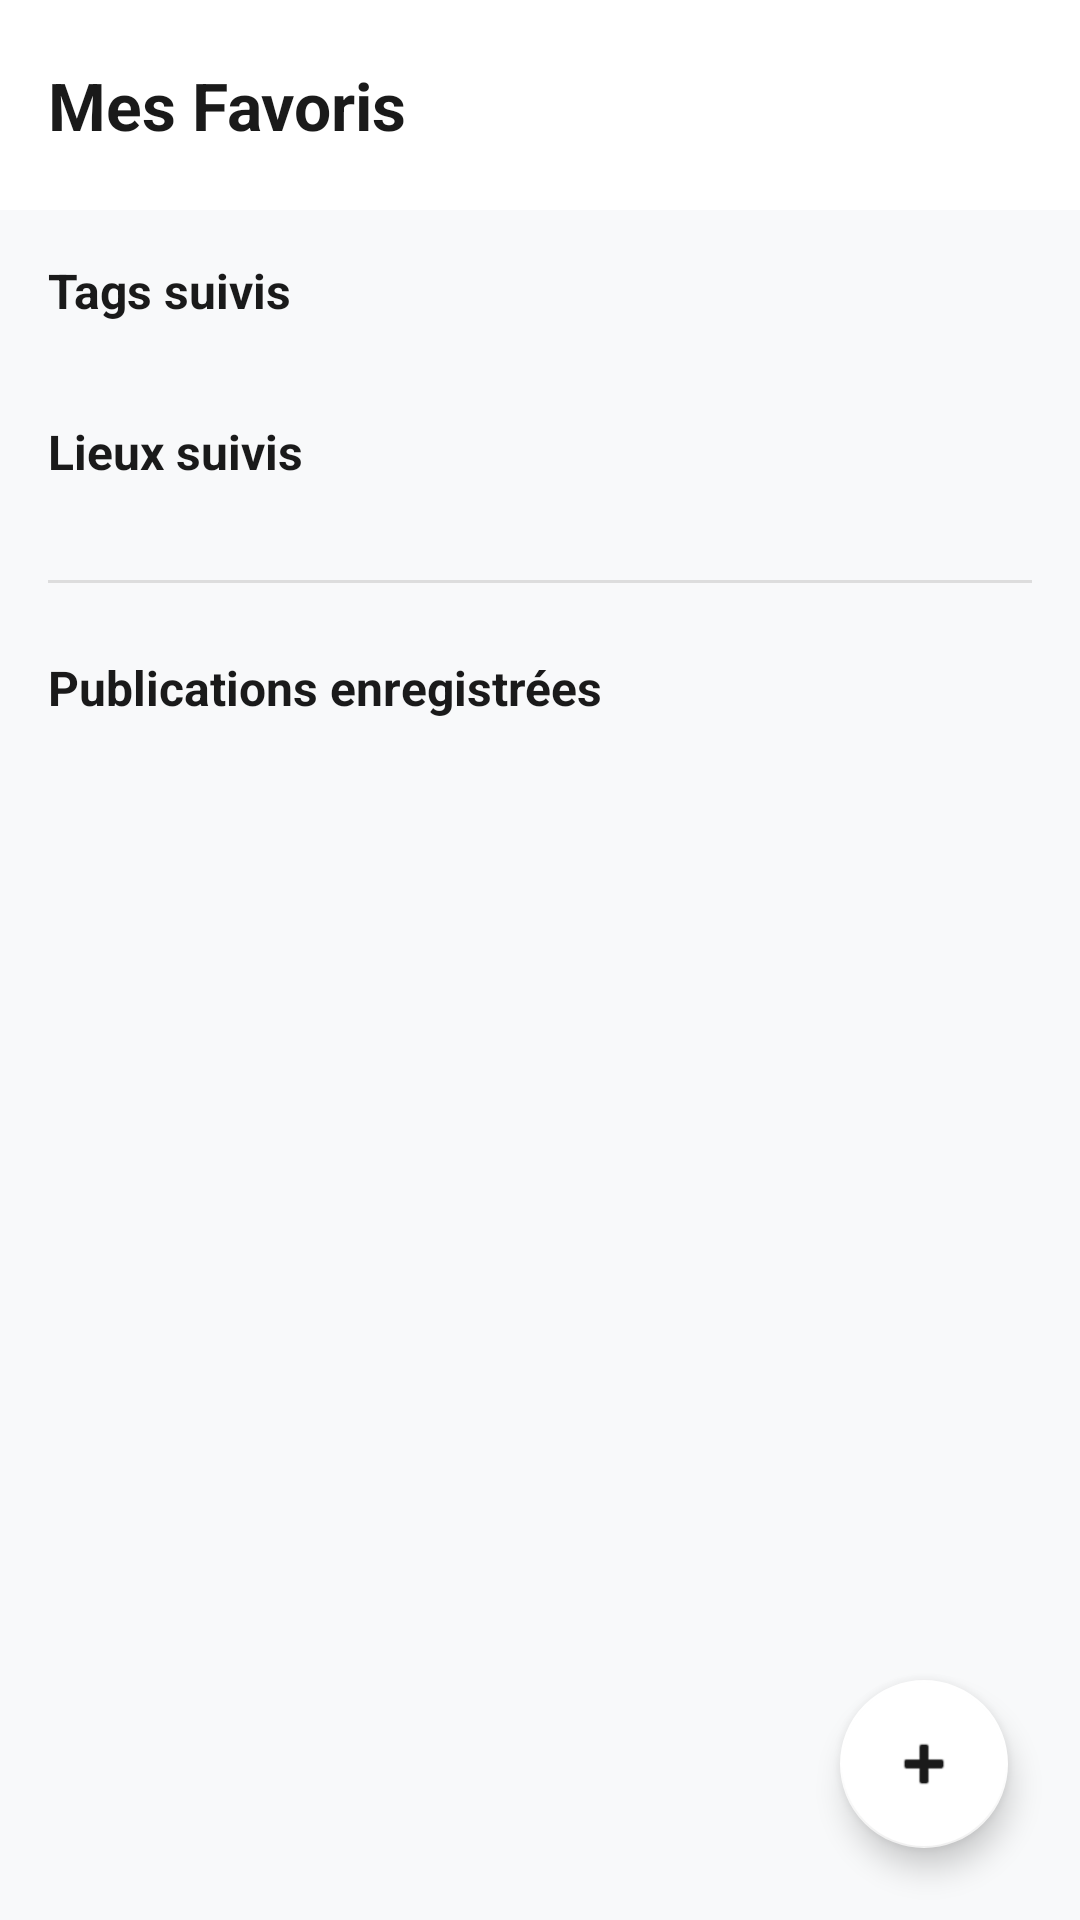

Android layout source for this screen:
<!-- AndroidManifest.xml: application theme Theme.NumidiaPath -->
<!-- res/layout/fragment_favorites.xml -->
<?xml version="1.0" encoding="utf-8"?>
<RelativeLayout xmlns:android="http://schemas.android.com/apk/res/android"
    xmlns:app="http://schemas.android.com/apk/res-auto"
    android:layout_width="match_parent"
    android:layout_height="match_parent"
    android:background="#F8F9FA">

    <LinearLayout
        android:layout_width="match_parent"
        android:layout_height="match_parent"
        android:orientation="vertical">

        <com.google.android.material.appbar.AppBarLayout
            android:layout_width="match_parent"
            android:layout_height="wrap_content"
            android:background="@android:color/white"
            app:elevation="1dp">

            <androidx.appcompat.widget.Toolbar
                android:layout_width="match_parent"
                android:layout_height="70dp">

                <TextView
                    android:layout_width="wrap_content"
                    android:layout_height="wrap_content"
                    android:text="Mes Favoris"
                    android:textColor="#1A1A1A"
                    android:textSize="22sp"
                    android:textStyle="bold" />
            </androidx.appcompat.widget.Toolbar>
        </com.google.android.material.appbar.AppBarLayout>

        <androidx.core.widget.NestedScrollView
            android:layout_width="match_parent"
            android:layout_height="match_parent"
            android:fillViewport="true">

            <LinearLayout
                android:layout_width="match_parent"
                android:layout_height="wrap_content"
                android:orientation="vertical"
                android:padding="16dp">

                <TextView
                    android:layout_width="wrap_content"
                    android:layout_height="wrap_content"
                    android:text="Tags suivis"
                    android:textColor="#1A1A1A"
                    android:textSize="16sp"
                    android:textStyle="bold"
                    android:layout_marginBottom="8dp" />

                <com.google.android.material.chip.ChipGroup
                    android:id="@+id/chipGroupTags"
                    android:layout_width="match_parent"
                    android:layout_height="wrap_content"
                    android:layout_marginBottom="24dp"
                    app:chipSpacing="8dp" />

                <TextView
                    android:layout_width="wrap_content"
                    android:layout_height="wrap_content"
                    android:text="Lieux suivis"
                    android:textColor="#1A1A1A"
                    android:textSize="16sp"
                    android:textStyle="bold"
                    android:layout_marginBottom="8dp" />

                <com.google.android.material.chip.ChipGroup
                    android:id="@+id/chipGroupLocations"
                    android:layout_width="match_parent"
                    android:layout_height="wrap_content"
                    android:layout_marginBottom="24dp"
                    app:chipSpacing="8dp" />

                <View
                    android:layout_width="match_parent"
                    android:layout_height="1dp"
                    android:background="#DDDDDD"
                    android:layout_marginBottom="24dp" />

                <TextView
                    android:layout_width="wrap_content"
                    android:layout_height="wrap_content"
                    android:text="Publications enregistrées"
                    android:textColor="#1A1A1A"
                    android:textSize="16sp"
                    android:textStyle="bold"
                    android:layout_marginBottom="12dp" />

                <androidx.recyclerview.widget.RecyclerView
                    android:id="@+id/recyclerViewFavorites"
                    android:layout_width="match_parent"
                    android:layout_height="match_parent"
                    android:nestedScrollingEnabled="false"
                    android:clipToPadding="false"
                    android:paddingBottom="80dp" />

            </LinearLayout>
        </androidx.core.widget.NestedScrollView>
    </LinearLayout>

    <com.google.android.material.floatingactionbutton.FloatingActionButton
        android:id="@+id/btnAddFavorite"
        android:layout_width="wrap_content"
        android:layout_height="wrap_content"
        android:layout_alignParentBottom="true"
        android:layout_alignParentEnd="true"
        android:layout_margin="24dp"
        android:contentDescription="Ajouter un favori"
        app:srcCompat="@android:drawable/ic_input_add"
        app:backgroundTint="#FFFFFF"
        app:tint="#1A1A1A" />

</RelativeLayout>
<!-- resources referenced by this layout -->
<resources>
  <style name="Theme.NumidiaPath" parent="Theme.MaterialComponents.DayNight.NoActionBar">
          <item name="colorPrimary">#6200EE</item>
          <item name="colorPrimaryVariant">#3700B3</item>
          <item name="colorOnPrimary">@android:color/white</item>
  
          <item name="android:statusBarColor">@android:color/white</item>
          <item name="android:windowLightStatusBar">true</item>
      </style>
</resources>
